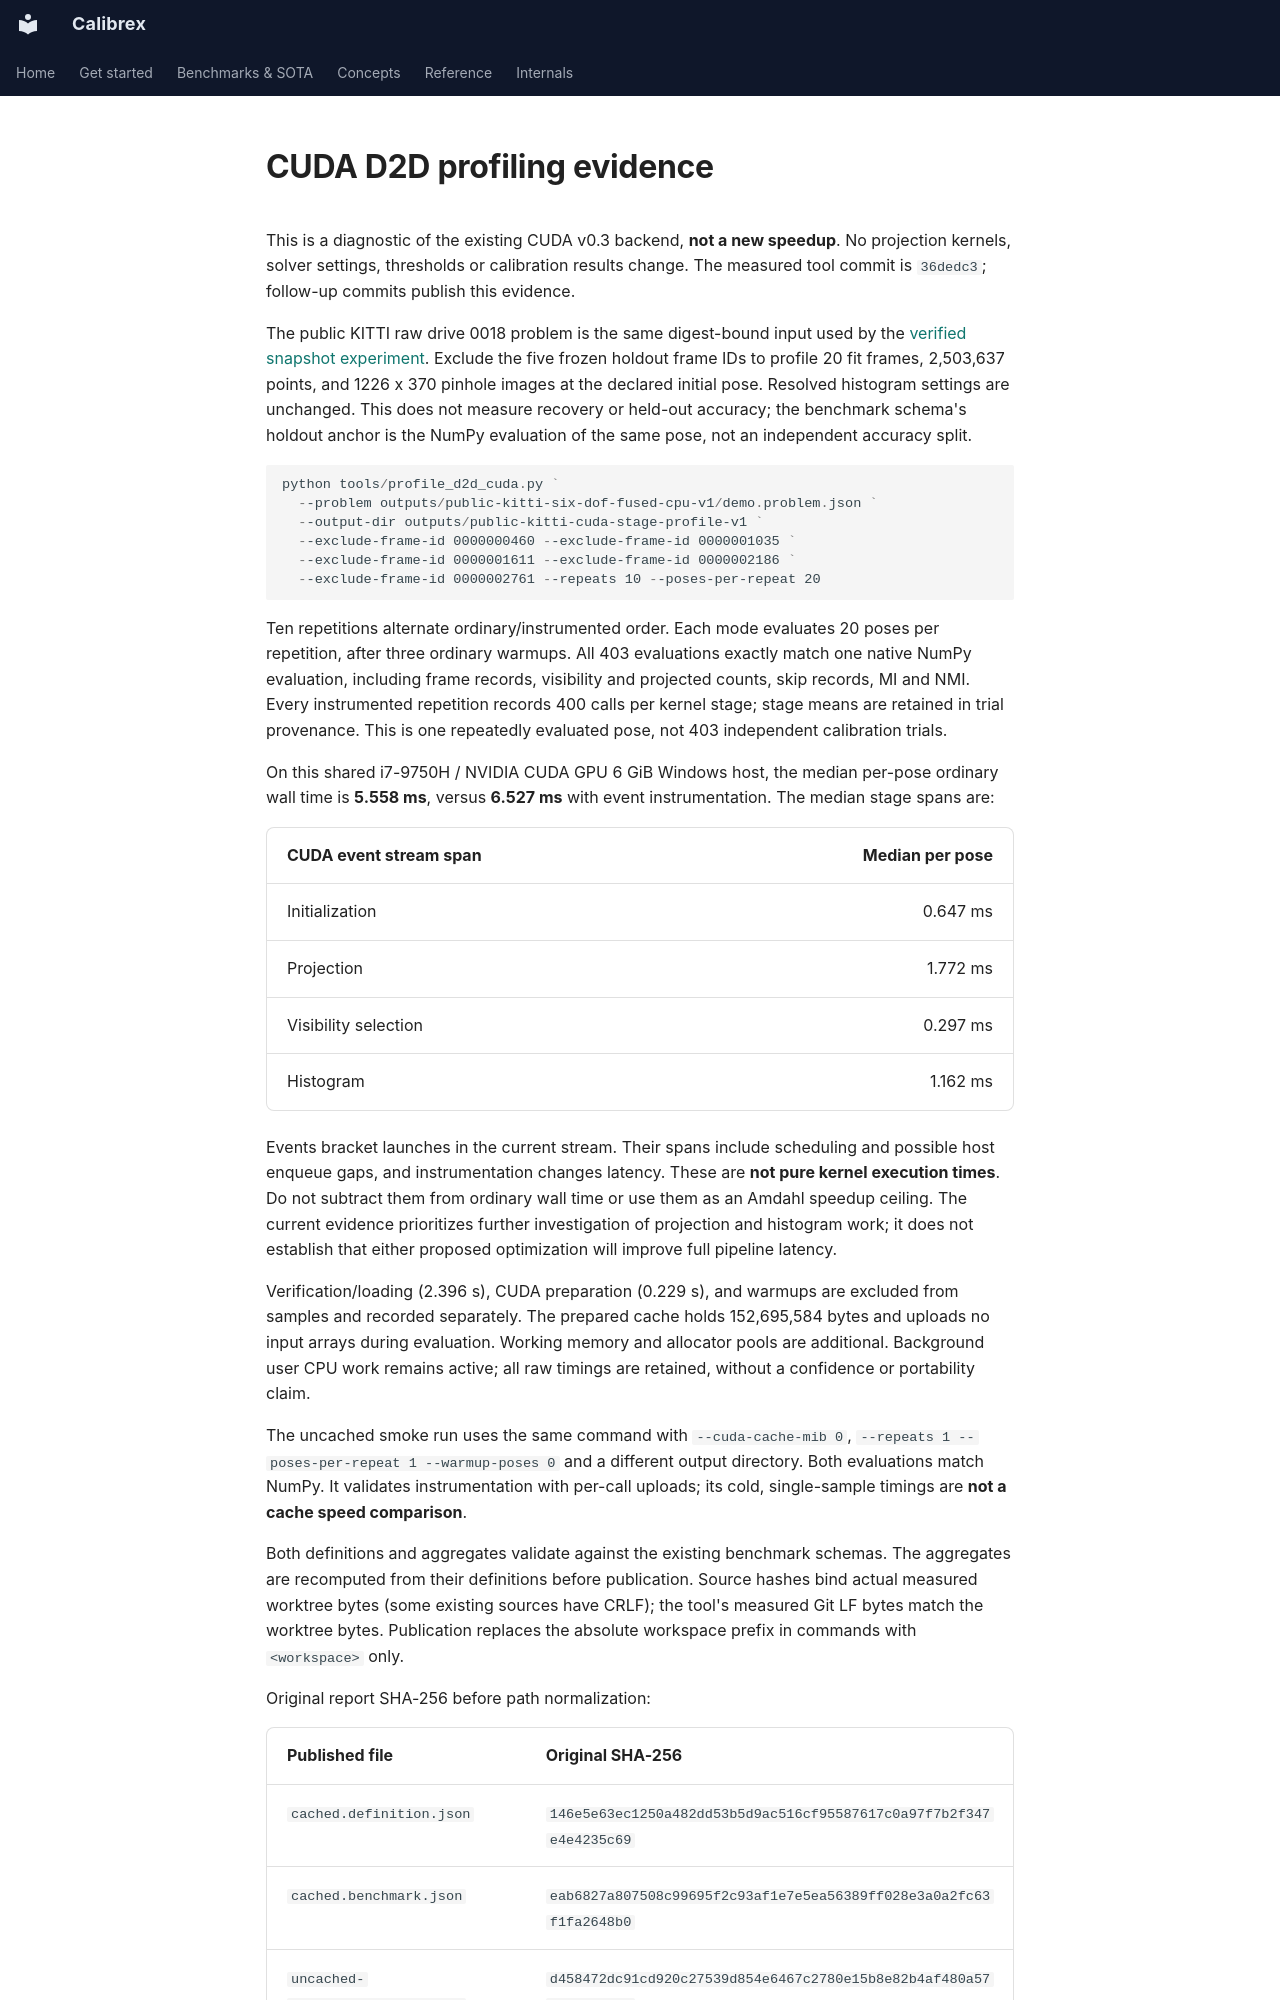

repository: rsasaki0109/Calibrex · page: assets/cuda_stage_profile/index.html · generator: mkdocs

# CUDA D2D profiling evidence

This is a diagnostic of the existing CUDA v0.3 backend, **not a new speedup**.
No projection kernels, solver settings, thresholds or calibration results change.
The measured tool commit is `36dedc3`; follow-up commits publish this evidence.

The public KITTI raw drive 0018 problem is the same digest-bound input used by
the [verified snapshot experiment](../verified_input_snapshot/README.md).
Exclude the five frozen holdout frame IDs to profile 20 fit frames,
2,503,637 points, and 1226 x 370 pinhole images at the declared initial pose.
Resolved histogram settings are unchanged. This does not measure recovery or
held-out accuracy; the benchmark schema's holdout anchor is the NumPy evaluation
of the same pose, not an independent accuracy split.

```powershell
python tools/profile_d2d_cuda.py `
  --problem outputs/public-kitti-six-dof-fused-cpu-v1/demo.problem.json `
  --output-dir outputs/public-kitti-cuda-stage-profile-v1 `
  --exclude-frame-id 0000000460 --exclude-frame-id 0000001035 `
  --exclude-frame-id 0000001611 --exclude-frame-id 0000002186 `
  --exclude-frame-id 0000002761 --repeats 10 --poses-per-repeat 20
```

Ten repetitions alternate ordinary/instrumented order. Each mode evaluates
20 poses per repetition, after three ordinary warmups. All 403 evaluations
exactly match one native NumPy evaluation, including frame records, visibility
and projected counts, skip records, MI and NMI. Every instrumented repetition
records 400 calls per kernel stage; stage means are retained in trial provenance.
This is one repeatedly evaluated pose, not 403 independent calibration trials.

On this shared i7-9750H / NVIDIA CUDA GPU 6 GiB Windows host, the median per-pose
ordinary wall time is **5.558 ms**, versus **6.527 ms** with event instrumentation.
The median stage spans are:

| CUDA event stream span | Median per pose |
| --- | ---: |
| Initialization | 0.647 ms |
| Projection | 1.772 ms |
| Visibility selection | 0.297 ms |
| Histogram | 1.162 ms |

Events bracket launches in the current stream. Their spans include scheduling
and possible host enqueue gaps, and instrumentation changes latency. These are
**not pure kernel execution times**. Do not subtract them from ordinary wall time
or use them as an Amdahl speedup ceiling. The current evidence prioritizes further
investigation of projection and histogram work; it does not establish that either
proposed optimization will improve full pipeline latency.

Verification/loading (2.396 s), CUDA preparation (0.229 s), and warmups are
excluded from samples and recorded separately. The prepared cache holds
152,695,584 bytes and uploads no input arrays during evaluation. Working memory
and allocator pools are additional. Background user CPU work remains active;
all raw timings are retained, without a confidence or portability claim.

The uncached smoke run uses the same command with `--cuda-cache-mib 0`,
`--repeats 1 --poses-per-repeat 1 --warmup-poses 0` and a different output directory.
Both evaluations match NumPy. It validates instrumentation with per-call uploads;
its cold, single-sample timings are **not a cache speed comparison**.

Both definitions and aggregates validate against the existing benchmark schemas.
The aggregates are recomputed from their definitions before publication. Source
hashes bind actual measured worktree bytes (some existing sources have CRLF);
the tool's measured Git LF bytes match the worktree bytes. Publication replaces
the absolute workspace prefix in commands with `<workspace>` only.

Original report SHA-256 before path normalization:
